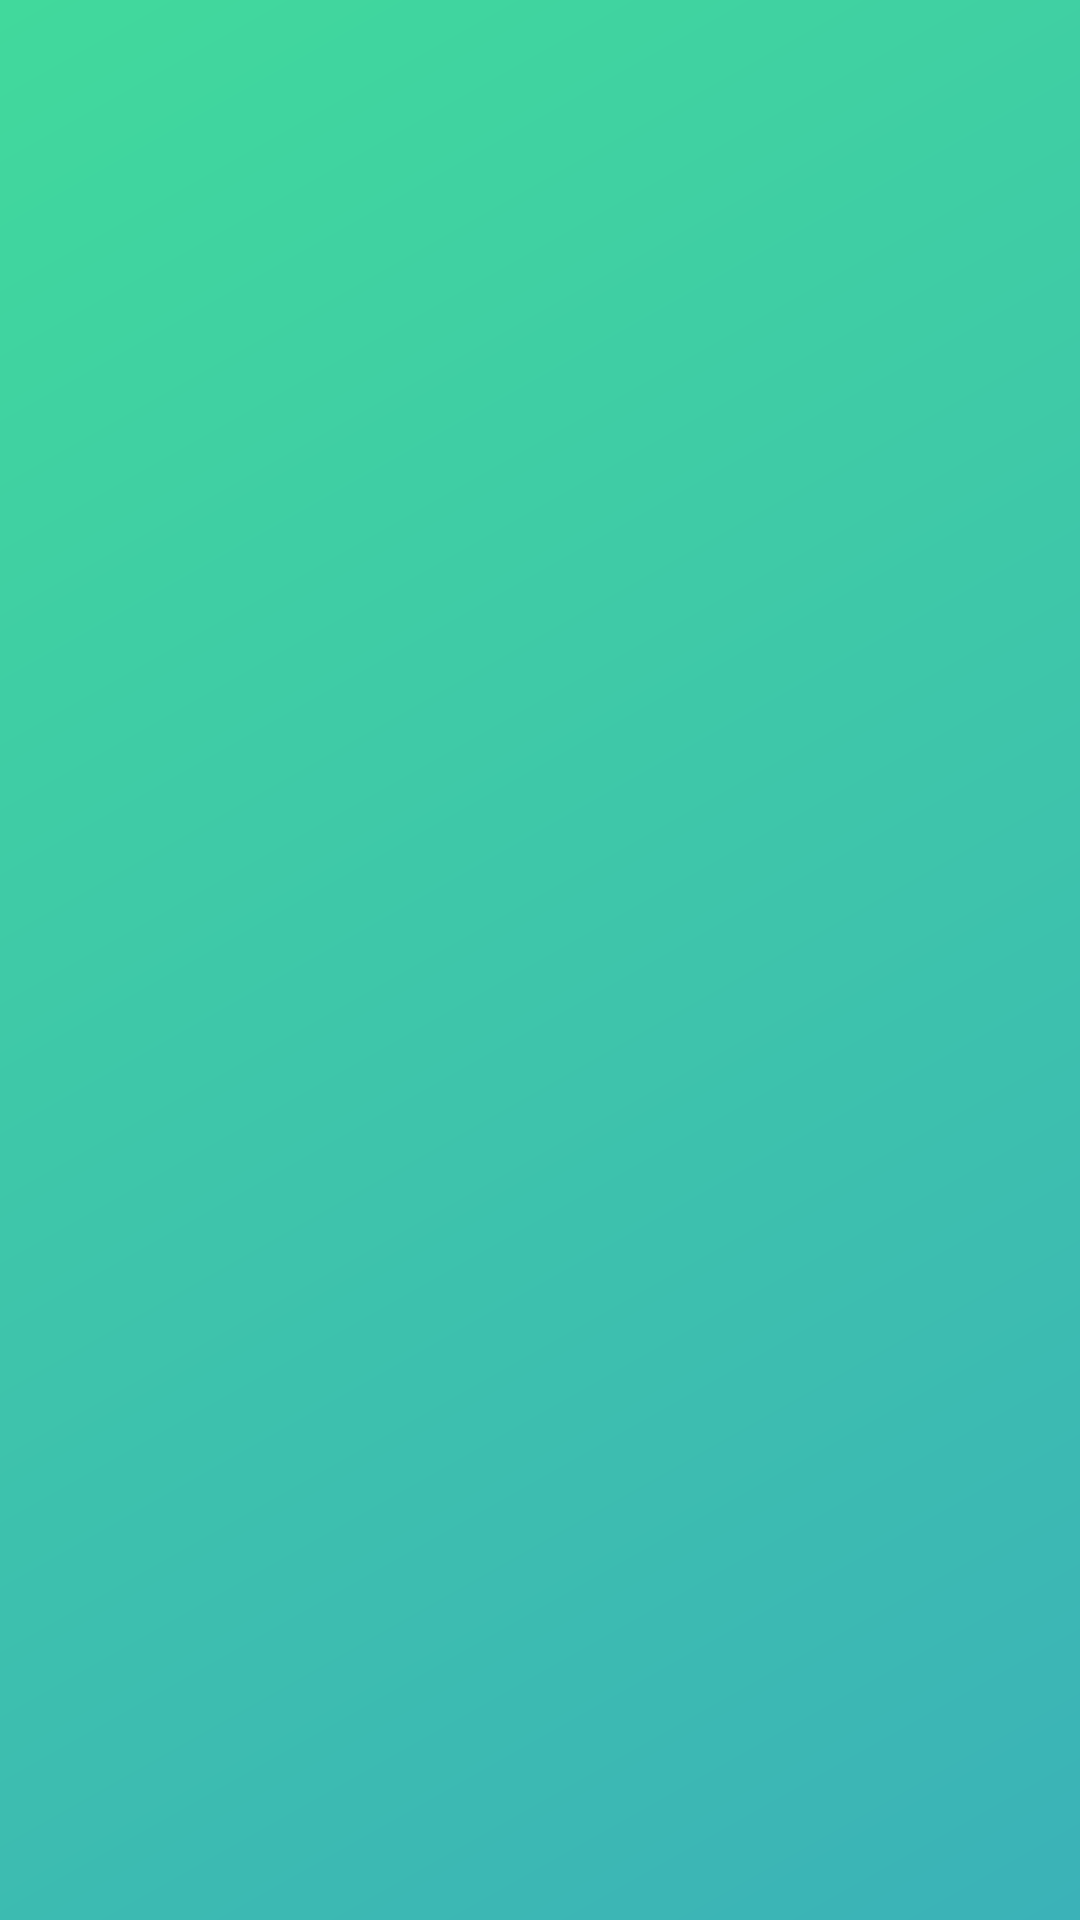

Android layout source for this screen:
<!-- AndroidManifest.xml: activity theme AppThemeTrans -->
<!-- res/layout/activity_register.xml -->
<?xml version="1.0" encoding="utf-8"?>

<RelativeLayout xmlns:android="http://schemas.android.com/apk/res/android"
    xmlns:app="http://schemas.android.com/apk/res-auto"
    xmlns:tools="http://schemas.android.com/tools"
    android:layout_width="match_parent"
    android:layout_height="match_parent"
    android:background="@drawable/gradient"
    android:fitsSystemWindows="true"
    android:focusable="true"
    android:focusableInTouchMode="true"
    tools:context=".view.register.RegisterActivity">

    <androidx.appcompat.widget.Toolbar
        android:id="@+id/toolbar"
        android:layout_width="match_parent"
        android:layout_height="wrap_content" />

        <FrameLayout
            android:id="@+id/flRoot"
            android:layout_width="match_parent"
            android:layout_height="match_parent"
            android:layout_below="@+id/toolbar"/>


</RelativeLayout>
<!-- resources referenced by this layout -->
<resources>
  <!-- drawable gradient (drawable) -->
  <?xml version="1.0" encoding="utf-8"?>
  
  <shape xmlns:android="http://schemas.android.com/apk/res/android">
      <gradient
          android:angle="135"
          android:endColor="#41D99C"
          android:startColor="#3bb2b8" />
  </shape>
  <style name="AppThemeTrans" parent="AppTheme" />
  <style name="AppTheme" parent="Theme.MaterialComponents.Light.NoActionBar">
          
          <item name="colorPrimary">@color/colorPrimary</item>
          <item name="colorPrimaryDark">@color/colorPrimaryDark</item>
          <item name="colorAccent">@color/colorAccent</item>
      </style>
  <color name="colorPrimary">#3bb2b8</color>
  <color name="colorPrimaryDark">#5AC792</color>
  <color name="colorAccent">#43e695</color>
</resources>
